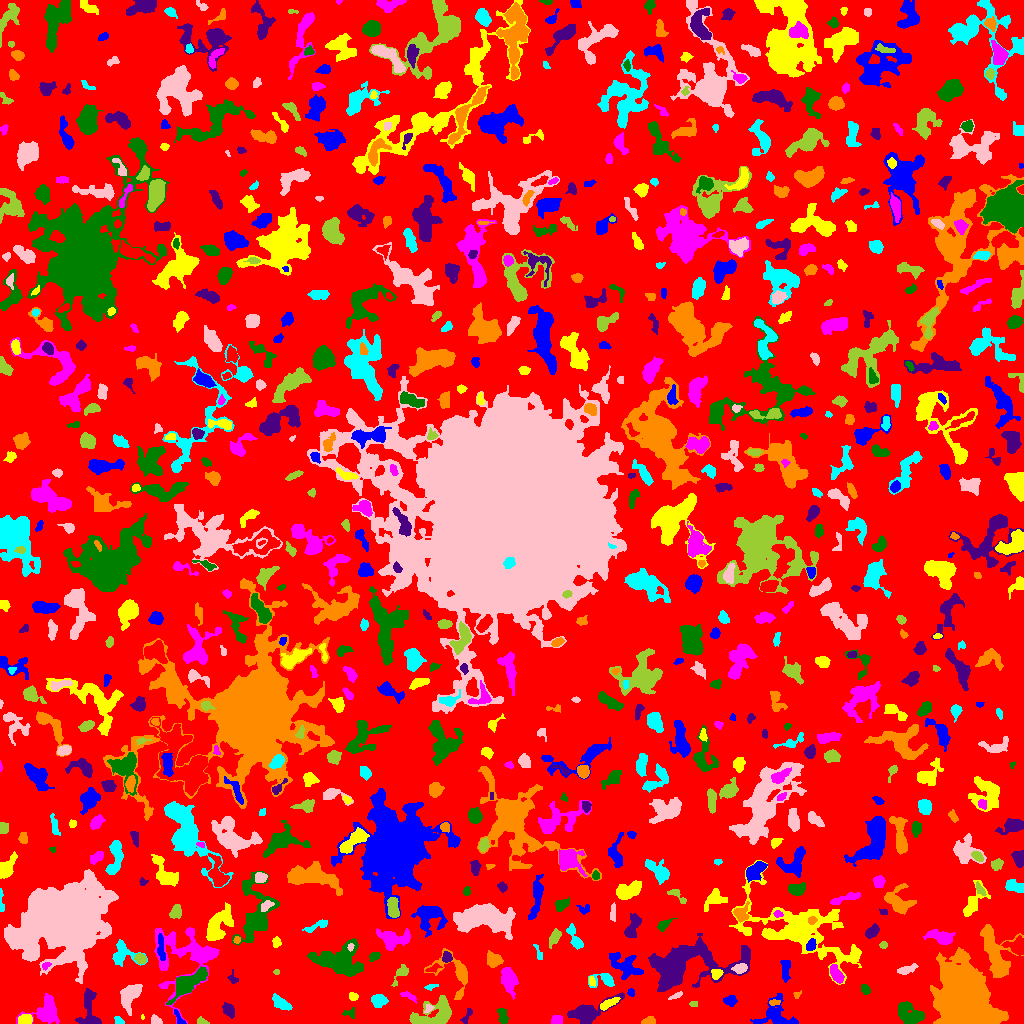

The data file committed next to this chart (first rows):
ID, X, Y, A, B, theta, total_flux, mu_max, mu_median, mu_mean, R_fwhm, R_e, R10, R90, x_start, x_end, y_start, y_end, area, greylevel
0, 503.3, 522.8, 302.1, 296.6, -1.054, 1040259, 10.0, 1.0, 1.427, 55.39, 221.5, 85.52, 367.1, 0, 1023, 0, 1023, 729026, 1.427
1, 178.9, 5.045, 4.901, 1.593, -1.053, 199.0, 4.0, 2.0, 2.261, 4.72, 3.038, 1.128, 4.652, 174, 186, 0, 14, 88, 6.261
2, 142.4, 6.773, 1.204, 0.71, -1.562, 22.0, 4.0, 1.0, 1.158, 1.382, 0.9772, 0.0, 1.784, 141, 144, 4, 9, 19, 5.158
3, 556.7, 3.609, 2.894, 2.274, 0.03825, 412.0, 7.0, 4.0, 4.079, 4.72, 3.385, 1.382, 4.951, 551, 562, 0, 8, 101, 7.079
4, 349.5, 10.47, 3.472, 2.375, -0.01355, 142.0, 3.0, 2.0, 1.614, 3.909, 3.09, 1.128, 4.72, 342, 354, 5, 16, 88, 4.614
5, 466.5, 6.696, 4.788, 1.539, 1.214, 79.0, 2.0, 1.0, 0.8587, 4.754, 3.141, 0.9772, 4.478, 460, 472, 0, 15, 92, 4.859
6, 649.4, 2.043, 3.368, 1.849, 0.08805, 303.0, 7.0, 3.0, 3.189, 3.568, 2.877, 1.128, 4.618, 641, 655, 0, 7, 95, 6.189
7, 119, 2.079, 2.666, 1.54, -0.5957, 76.0, 3.0, 1.0, 1.134, 2.764, 2.326, 0.7979, 3.613, 114, 124, 0, 7, 67, 5.134
8, 155.7, 3.097, 2.835, 1.85, -0.572, 227.0, 5.0, 2.0, 2.551, 3.656, 2.877, 1.128, 4.478, 151, 162, 0, 9, 89, 5.551
9, 202.2, 2.126, 3.119, 1.651, -0.3038, 95.0, 2.0, 1.0, 1.439, 4.549, 2.706, 1.128, 4.184, 197, 209, 0, 7, 66, 4.439
10, 707, 2.645, 2.389, 2.079, -0.1873, 141.0, 4.0, 2.0, 1.905, 3.656, 2.646, 0.9772, 4.297, 702, 711, 0, 7, 74, 4.905
11, 776.7, 6.863, 8.961, 7.305, -0.3174, 1857, 17.0, 3.0, 3.714, 3.613, 6.18, 1.954, 11.16, 750, 798, 0, 30, 500, 5.714
12, 24.65, 3.5, 3.025, 2.291, 0.0, 208.0, 3.0, 1.0, 1.529, 4.514, 3.29, 1.382, 5.14, 18, 32, 0, 9, 136, 6.529
13, 46.34, 12.57, 7.68, 6.279, 0.6928, 2086, 9.0, 4.0, 4.214, 8.349, 7.047, 2.821, 11.04, 16, 59, 0, 30, 495, 6.214
14, 502.7, 6.793, 4.376, 2.167, -1.371, 270.0, 4.0, 2.0, 1.942, 5.323, 3.742, 1.382, 5.836, 497, 508, 0, 15, 139, 4.942
15, 587.2, 11.24, 12.25, 4.557, 0.3758, 2394, 11.0, 4.0, 4.45, 6.887, 7.159, 2.764, 11.45, 567, 624, 0, 31, 538, 6.45
16, 962.8, 26.75, 17.67, 12.8, -1.19, 40901, 33.0, 10.0, 11.55, 16.94, 17.6, 6.723, 28.42, 930, 1008, 0, 76, 3540, 12.55
17, 281.3, 19.52, 4.94, 2.364, -0.5199, 415.0, 5.0, 2.0, 2.054, 5.015, 4.107, 1.784, 6.457, 272, 292, 13, 30, 202, 6.054
18, 428.5, 14.88, 2.624, 1.727, 0.765, 115.0, 3.0, 2.0, 1.917, 3.568, 2.523, 0.9772, 3.868, 424, 434, 11, 19, 60, 7.917
19, 692.6, 19.5, 1.452, 1.118, 0.0, 32.0, 2.0, 0.5, 0.6667, 2.764, 1.493, 0.5642, 2.523, 689, 697, 17, 22, 48, 4.667
20, 3.5, 22.96, 2.303, 1.729, -0.0, 92.0, 3.0, 1.0, 1.195, 3.09, 2.523, 0.9772, 3.909, 0, 7, 18, 28, 77, 5.195
21, 730.6, 22.74, 3.093, 2.384, -0.06201, 257.0, 5.0, 2.0, 2.073, 3.656, 3.385, 1.262, 5.528, 723, 737, 17, 28, 124, 5.073
22, 608.3, 19.8, 5.127, 1.856, 0.4723, 392.0, 6.0, 3.0, 2.596, 4.951, 3.909, 1.493, 5.971, 600, 620, 13, 26, 151, 7.596
23, 408.5, 27.35, 5.229, 1.595, -0.4438, 137.0, 3.0, 1.0, 1.412, 3.478, 3.141, 1.128, 5.015, 400, 416, 20, 32, 97, 4.412
24, 909.4, 9.329, 7.244, 4.439, -0.5289, 1338, 9.0, 3.0, 3.186, 5.698, 6.333, 2.459, 9.918, 898, 924, 0, 22, 420, 6.186
25, 228.9, 13.63, 3.708, 2.498, -1.039, 277.0, 5.0, 2.0, 1.859, 3.192, 3.868, 1.382, 6.129, 222, 234, 5, 21, 149, 4.859
26, 774.3, 20.95, 3.007, 1.448, 0.07122, 119.0, 3.0, 2.0, 1.889, 3.785, 2.706, 0.9772, 3.989, 769, 780, 18, 24, 63, 6.889
27, 378.4, 22.7, 3.442, 3.02, 0.2913, 628.0, 8.0, 3.0, 3.432, 5.293, 4.068, 1.596, 6.433, 371, 388, 16, 29, 183, 6.432
28, 675.5, 27.46, 3.924, 1.15, 0.4557, 80.0, 3.0, 1.0, 1.143, 2.585, 2.459, 0.9772, 3.949, 668, 682, 24, 32, 70, 5.143
29, 435.2, 8.456, 11.36, 5.912, 0.3315, 2852, 15.0, 4.0, 4.47, 5.47, 7.421, 2.706, 12.02, 409, 451, 0, 28, 638, 7.47
30, 541.1, 20.81, 17.19, 4.89, 0.6134, 1674, 11.0, 2.0, 2.521, 3.827, 7.611, 2.585, 12.37, 520, 575, 0, 42, 664, 5.521
31, 631, 31.14, 1.887, 1.733, -1.103, 77.0, 3.0, 1.0, 1.4, 2.646, 2.257, 0.7979, 3.656, 627, 634, 27, 35, 55, 5.4
32, 353.3, 26.91, 2.254, 1.9, -0.4208, 176.0, 5.0, 2.0, 2.411, 3.038, 2.585, 0.9772, 4.107, 349, 358, 23, 31, 73, 5.411
33, 508.8, 43.95, 6.497, 3.512, -1.336, 899.0, 5.0, 3.0, 2.576, 7.632, 5.863, 2.326, 8.938, 501, 518, 24, 56, 349, 5.576
34, 865.5, 33.53, 2.642, 1.97, -1.087, 232.0, 6.0, 2.0, 2.667, 3.385, 2.764, 1.128, 4.514, 861, 870, 29, 39, 87, 5.667
35, 89.58, 12.59, 11.75, 5.034, -1.507, 1032, 8.0, 2.0, 2.626, 4.886, 6.206, 2.185, 9.788, 75, 101, 0, 35, 393, 5.626
36, 796.7, 29.72, 1.489, 1.255, 0.3231, 32.0, 2.0, 1.0, 0.6809, 2.764, 1.493, 0.5642, 2.523, 793, 801, 25, 33, 47, 4.681
37, 430.4, 36.43, 3.361, 1.289, 0.2589, 84.0, 3.0, 1.0, 1.355, 2.394, 2.185, 0.7979, 3.868, 424, 438, 33, 39, 62, 5.355
38, 130.1, 29.2, 5.903, 3.644, 1.052, 1690, 17.0, 3.0, 4.289, 4.406, 4.918, 1.871, 9.009, 120, 142, 8, 39, 394, 7.289
39, 401.4, 49.97, 5.1, 2.269, 0.8883, 184.0, 4.0, 1.0, 1.187, 3.909, 3.09, 1.128, 5.262, 391, 408, 37, 59, 155, 5.187
40, 33.91, 34.03, 3.57, 2.423, -0.8259, 347.0, 5.0, 3.0, 2.479, 4.82, 3.742, 1.382, 5.614, 26, 39, 26, 40, 140, 6.479
41, 785.4, 54.53, 6.362, 2.231, 1.556, 329.0, 3.0, 2.0, 1.869, 5.89, 4.334, 1.784, 6.723, 780, 790, 41, 63, 176, 4.869
42, 591.6, 42.32, 2.738, 1.475, -1.359, 90.0, 2.0, 2.0, 1.452, 4.297, 2.646, 1.128, 3.909, 589, 595, 37, 47, 62, 6.452
43, 835.8, 49.42, 4.363, 2.195, -1.055, 595.0, 8.0, 3.0, 3.148, 4.787, 3.868, 1.493, 6.257, 830, 844, 40, 59, 189, 8.148
44, 187.2, 39.82, 10.33, 4.029, 0.6707, 2430, 11.0, 4.0, 4.434, 6.956, 7.001, 2.706, 11.44, 166, 207, 19, 57, 548, 8.434
45, 232.9, 44.8, 3.146, 2.171, -1.162, 111.0, 3.0, 1.0, 1.423, 3.09, 2.706, 0.9772, 4.406, 227, 238, 40, 54, 78, 4.423
46, 456.9, 49.98, 11.77, 7.842, -0.9094, 1285, 9.0, 2.0, 2.565, 4.787, 6.024, 2.185, 10.6, 424, 467, 24, 75, 501, 5.565
47, 604, 43.26, 6.784, 3.407, 0.03878, 398.0, 5.0, 2.0, 1.941, 4.146, 4.107, 1.596, 7.136, 588, 614, 36, 50, 205, 4.941
48, 907.2, 53.77, 5.139, 1.817, 0.3324, 327.0, 6.0, 2.0, 2.24, 4.222, 3.742, 1.262, 5.971, 897, 918, 49, 60, 146, 5.24
49, 276.6, 51.5, 1.452, 1.118, 0.0, 32.0, 2.0, 1.0, 0.9412, 2.764, 1.493, 0.5642, 2.523, 273, 279, 49, 54, 34, 4.941
50, 433.7, 55.04, 3.926, 1.592, 0.3407, 114.0, 3.0, 1.0, 1.357, 3.241, 2.821, 0.9772, 4.478, 425, 442, 51, 60, 84, 6.357
51, 625.7, 57.56, 8.204, 4.803, -0.4914, 1064, 6.0, 2.0, 2.293, 7.485, 6.555, 2.459, 10.57, 609, 643, 44, 71, 464, 5.293
52, 716.6, 48.91, 2.944, 1.782, 0.3492, 144.0, 3.0, 1.0, 1.371, 3.827, 2.764, 1.128, 4.37, 711, 723, 44, 54, 105, 8.371
53, 45.63, 57.69, 2.392, 1.56, 0.5818, 109.0, 4.0, 2.0, 1.912, 3.338, 2.394, 0.7979, 3.785, 42, 51, 53, 61, 57, 8.912
54, 338, 63.12, 12.84, 7.499, -0.09779, 3181, 11.0, 3.0, 3.165, 5.585, 9.657, 3.478, 15.23, 307, 363, 47, 85, 1005, 6.165
55, 686, 59.16, 24.53, 10.98, 0.1651, 8789, 10.0, 4.0, 4.213, 16.21, 14.49, 5.642, 22.74, 648, 750, 32, 90, 2086, 6.213
56, 493.4, 63.53, 3.743, 3.189, -0.5151, 541.0, 7.0, 2.0, 2.678, 4.406, 4.26, 1.596, 6.723, 487, 503, 56, 73, 202, 5.678
57, 122.6, 69.75, 6.954, 5.776, -0.3837, 642.0, 5.0, 2.0, 1.888, 5.262, 5.614, 2.111, 9.219, 112, 147, 57, 84, 340, 4.888
58, 740.1, 54.92, 3.286, 2.261, 0.2552, 336.0, 5.0, 3.0, 2.605, 4.618, 3.478, 1.382, 5.382, 731, 747, 50, 60, 129, 8.605
59, 140.5, 64.73, 2.6, 2.11, -0.6989, 332.0, 7.0, 3.0, 3.103, 3.613, 2.932, 1.128, 4.754, 134, 146, 60, 70, 107, 8.103
... 766 more rows
